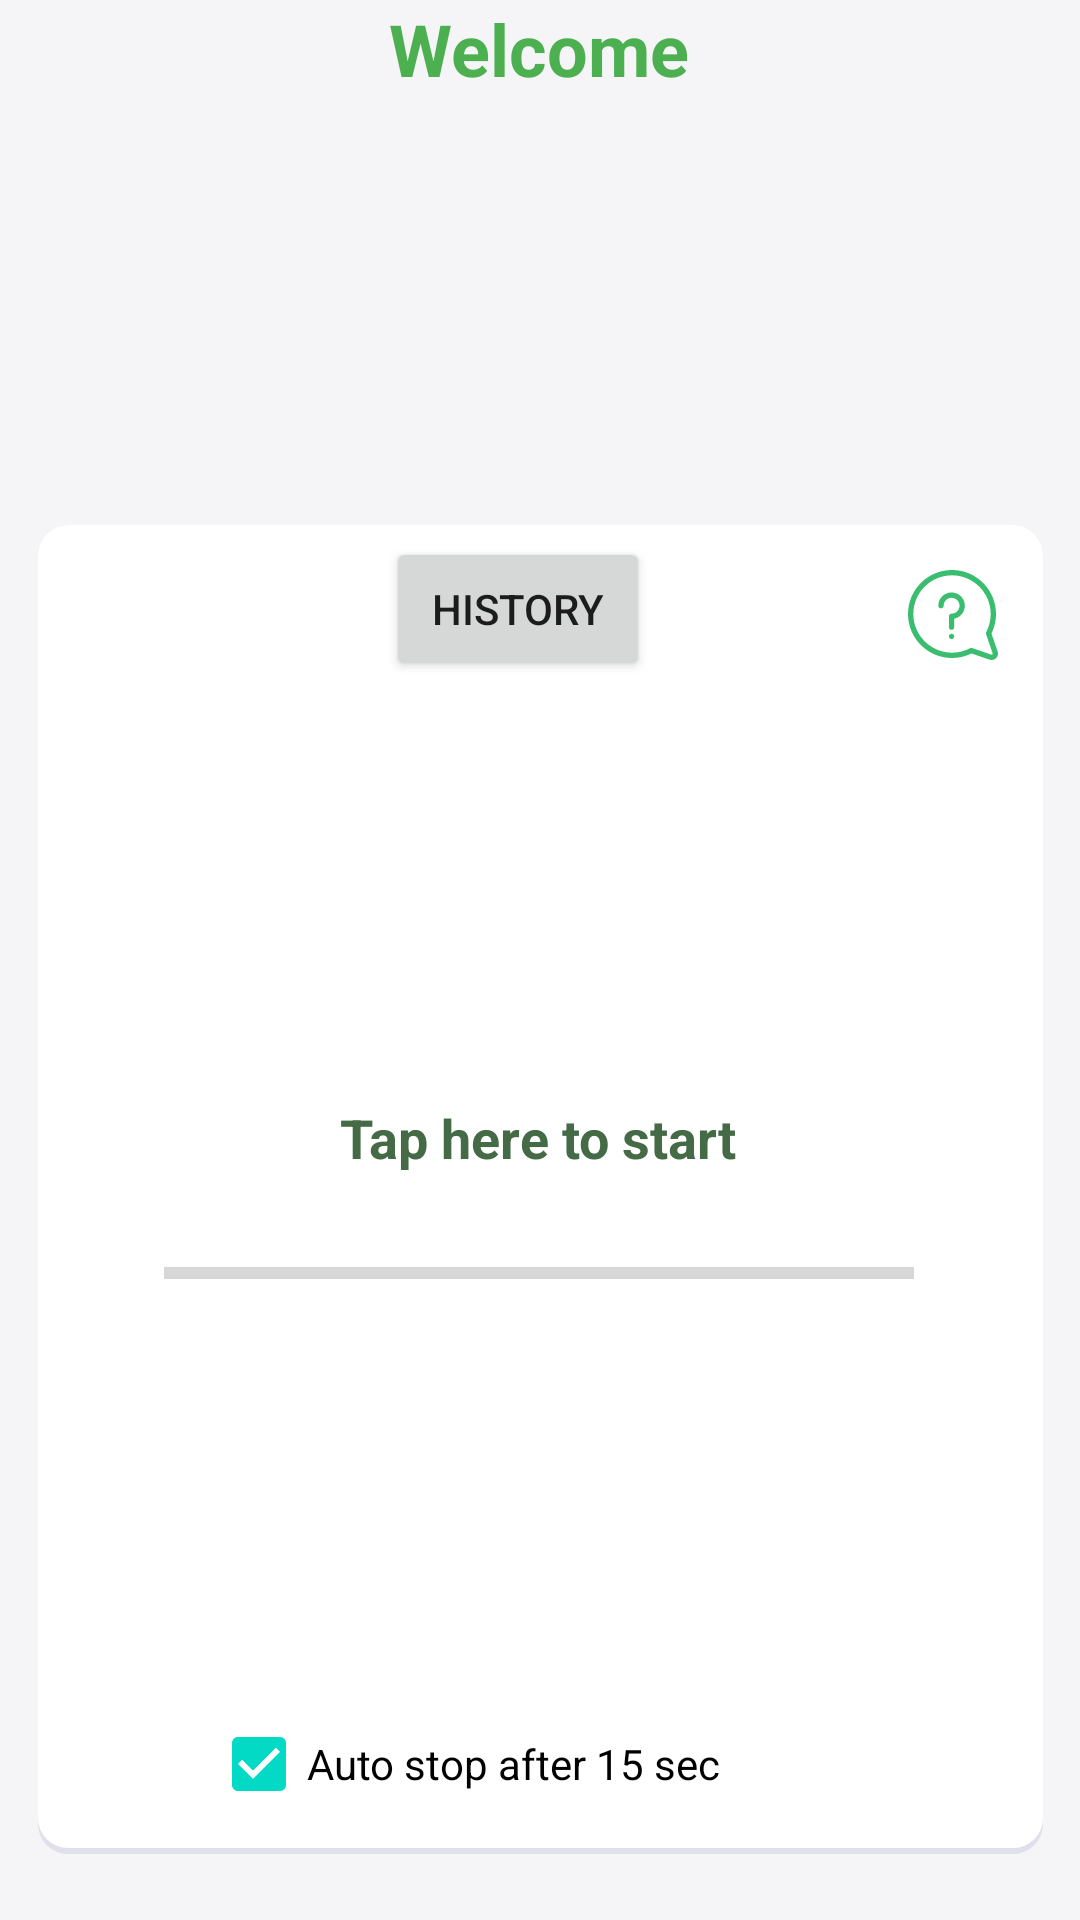

Here is an Android app screen rendered from its layout file. Give the layout XML and the strings, colors and styles it references.
<!-- AndroidManifest.xml: application theme Theme.ProjectPlan -->
<!-- res/layout/activity_main2.xml -->
<?xml version="1.0" encoding="utf-8"?>
<androidx.constraintlayout.widget.ConstraintLayout xmlns:android="http://schemas.android.com/apk/res/android"
    xmlns:app="http://schemas.android.com/apk/res-auto"
    xmlns:tools="http://schemas.android.com/tools"
    android:layout_width="match_parent"
    android:layout_height="match_parent"
    android:background="#F5F5F7"
    app:circularflow_radiusInDP="10dp"
    tools:context=".MainActivity2">

    <LinearLayout
        android:layout_width="180dp"
        android:layout_height="100dp"
        android:orientation="vertical"
        app:layout_constraintEnd_toEndOf="parent"
        app:layout_constraintHorizontal_bias="0.497"
        app:layout_constraintStart_toStartOf="parent"
        tools:layout_editor_absoluteY="67dp">

        <TextView
            android:id="@+id/textView2"
            android:layout_width="match_parent"
            android:layout_height="wrap_content"
            android:text="Welcome"
            android:textAlignment="center"
            android:textColor="#4CAF50"
            android:textSize="24sp"
            android:textStyle="bold" />

        <TextView
            android:id="@+id/textView11"
            android:layout_width="match_parent"
            android:layout_height="wrap_content"
            android:clickable="true"
            android:paddingLeft="2dp"
            android:textColor="#4CAF50"
            android:textSize="24sp"
            android:textStyle="bold" />

    </LinearLayout>

    <androidx.constraintlayout.widget.ConstraintLayout
        android:id="@+id/constraintLayout"
        android:layout_width="335dp"
        android:layout_height="443dp"
        android:layout_marginTop="175dp"
        android:background="@drawable/constrainlayout_shadow"
        app:layout_constraintEnd_toEndOf="parent"
        app:layout_constraintHorizontal_bias="0.5"
        app:layout_constraintStart_toStartOf="parent"
        app:layout_constraintTop_toTopOf="parent">

        <com.jjoe64.graphview.GraphView
            android:id="@+id/graph"
            android:layout_width="306dp"
            android:layout_height="141dp"
            android:layout_marginStart="20dp"
            android:layout_marginTop="165dp"
            android:layout_marginEnd="20dp"
            android:layout_marginBottom="20dp"
            android:background="@drawable/graph_background"
            android:rotationY="180"
            android:visibility="invisible"
            app:layout_constraintBottom_toBottomOf="parent"
            app:layout_constraintEnd_toEndOf="parent"
            app:layout_constraintHorizontal_bias="0.363"
            app:layout_constraintStart_toStartOf="parent"
            app:layout_constraintTop_toTopOf="parent"
            app:layout_constraintVertical_bias="1.0" />

        <SurfaceView
            android:id="@+id/surfaceView"
            android:layout_width="130dp"
            android:layout_height="110dp"
            android:layout_marginTop="64dp"
            android:visibility="invisible"
            app:layout_constraintEnd_toEndOf="parent"
            app:layout_constraintHorizontal_bias="0.497"
            app:layout_constraintStart_toStartOf="parent"
            app:layout_constraintTop_toTopOf="parent" />

        <ImageButton
            android:id="@+id/imageButton2"
            android:layout_width="wrap_content"
            android:layout_height="wrap_content"
            android:layout_marginTop="15dp"
            android:layout_marginEnd="15dp"
            android:background="@null"
            app:layout_constraintEnd_toEndOf="parent"
            app:layout_constraintTop_toTopOf="parent"
            app:srcCompat="@drawable/ic_question" />

        <TextView
            android:id="@+id/textView3"
            android:layout_width="wrap_content"
            android:layout_height="wrap_content"
            android:text="Unable to detect pulse..."
            android:textColor="#446A46"
            android:textSize="18sp"
            android:textStyle="bold"
            android:visibility="invisible"
            app:layout_constraintBottom_toTopOf="@+id/graph"
            app:layout_constraintEnd_toEndOf="parent"
            app:layout_constraintStart_toStartOf="parent"
            app:layout_constraintTop_toBottomOf="@+id/surfaceView"
            app:layout_constraintVertical_bias="0.215" />

        <TextView
            android:id="@+id/textView6"
            android:layout_width="wrap_content"
            android:layout_height="wrap_content"
            android:clickable="true"
            android:text="Tap here to start"
            android:textColor="#446A46"
            android:textSize="18sp"
            android:textStyle="bold"
            app:layout_constraintBottom_toTopOf="@+id/graph"
            app:layout_constraintEnd_toEndOf="parent"
            app:layout_constraintHorizontal_bias="0.497"
            app:layout_constraintStart_toStartOf="parent"
            app:layout_constraintTop_toBottomOf="@+id/surfaceView"
            app:layout_constraintVertical_bias="0.215" />

        <Button
            android:id="@+id/button"
            android:layout_width="wrap_content"
            android:layout_height="wrap_content"
            android:layout_marginStart="116dp"
            android:layout_marginTop="4dp"
            android:text="History"
            app:layout_constraintStart_toStartOf="parent"
            app:layout_constraintTop_toTopOf="parent" />

        <ProgressBar
            android:id="@+id/determinateBar"
            style="@android:style/Widget.Material.ProgressBar.Horizontal"
            android:layout_width="250dp"
            android:layout_height="wrap_content"
            android:progress="0"
            app:layout_constraintBottom_toTopOf="@+id/graph"
            app:layout_constraintEnd_toEndOf="parent"
            app:layout_constraintHorizontal_bias="0.494"
            app:layout_constraintStart_toStartOf="parent"
            app:layout_constraintTop_toBottomOf="@+id/textView3" />

    </androidx.constraintlayout.widget.ConstraintLayout>

    <CheckBox
        android:id="@+id/checkBox2"
        android:layout_width="wrap_content"
        android:layout_height="wrap_content"
        android:layout_marginEnd="120dp"
        android:layout_marginBottom="28dp"
        android:checked="true"
        android:text="Auto stop after 15 sec"
        app:layout_constraintBottom_toBottomOf="parent"
        app:layout_constraintEnd_toEndOf="parent" />


</androidx.constraintlayout.widget.ConstraintLayout>
<!-- resources referenced by this layout -->
<resources>
  <!-- drawable constrainlayout_shadow (drawable-v24) -->
  <?xml version="1.0" encoding="utf-8"?>
  <layer-list xmlns:android="http://schemas.android.com/apk/res/android">
      <item>
          <shape android:shape="rectangle">
              <solid android:color="#E0E0EC"/>
              <corners android:radius="10dp" />
          </shape>
      </item>
  
      <item
          android:left="0dp"
          android:right="0dp"
          android:top="0dp"
          android:bottom="2dp">
          <shape android:shape="rectangle">
              <solid android:color="@android:color/white"/>
              <corners android:radius="10dp" />
          </shape>
      </item>
  </layer-list>
  <!-- drawable graph_background (drawable-v24) -->
  <?xml version="1.0" encoding="utf-8"?>
  <layer-list xmlns:android="http://schemas.android.com/apk/res/android">
      <item>
          <shape android:shape="rectangle">
              <solid android:color="#E0E0EC"/>
              <corners android:radius="5dp" />
          </shape>
      </item>
  
      <item
          android:left="2dp"
          android:right="2dp"
          android:top="2dp"
          android:bottom="2dp">
          <shape android:shape="rectangle">
              <solid android:color="@android:color/white"/>
              <corners android:radius="5dp" />
          </shape>
      </item>
  </layer-list>
  <!-- drawable ic_question: vector/xml drawable (drawable, 2491 chars, omitted) -->
  <style name="Theme.ProjectPlan" parent="Theme.MaterialComponents.Light.NoActionBar">
          
          <item name="colorPrimary">@color/purple_500</item>
          <item name="colorPrimaryVariant">@color/purple_700</item>
          <item name="colorOnPrimary">@color/white</item>
          
          <item name="colorSecondary">@color/teal_200</item>
          <item name="colorSecondaryVariant">@color/teal_700</item>
          <item name="colorOnSecondary">@color/black</item>
          
          <item name="android:statusBarColor" tools:targetApi="l">?attr/colorPrimaryVariant</item>
          
      </style>
  <color name="purple_500">#446A46</color>
  <color name="purple_700">#3ABD6F</color>
  <color name="white">#FFFFFFFF</color>
  <color name="teal_200">#FF03DAC5</color>
  <color name="teal_700">#FF018786</color>
  <color name="black">#FF000000</color>
</resources>
